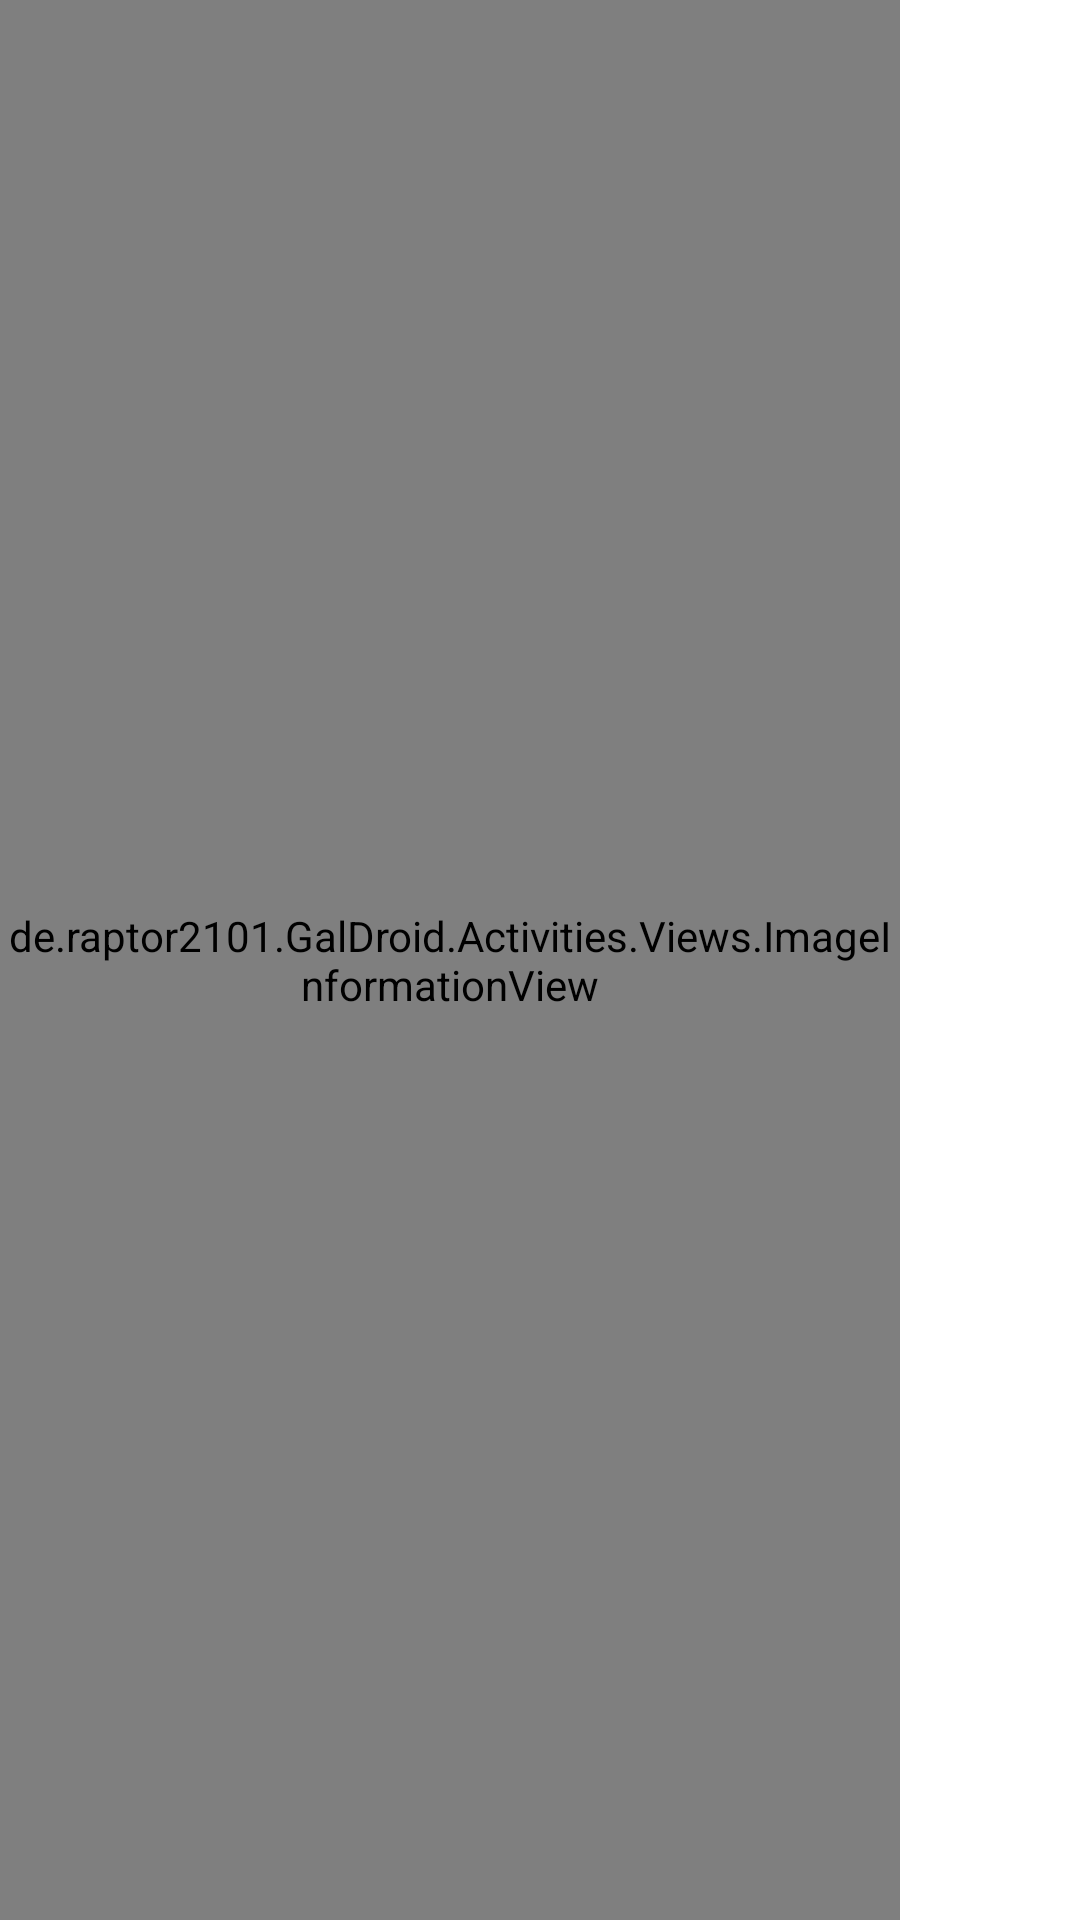

Here is an Android app screen rendered from its layout file. Give the layout XML and the strings, colors and styles it references.
<!-- AndroidManifest.xml: fallback theme Theme.MaterialComponents.DayNight.NoActionBar -->
<!-- res/layout/image_view_activity.xml -->
<?xml version="1.0" encoding="utf-8"?>
<LinearLayout 
    xmlns:android="http://schemas.android.com/apk/res/android"
    android:layout_width="match_parent"
    android:layout_height="match_parent"
    android:orientation="vertical" >

    <LinearLayout
        android:layout_width="fill_parent"
        android:layout_height="fill_parent"
        android:layout_weight="2"
        android:orientation="horizontal" >

        <de.raptor2101.GalDroid.Activities.Views.ImageInformationView
            android:id="@+id/viewImageInformations"
            android:layout_width="300dp"
            android:layout_height="fill_parent"
            android:layout_marginRight="10dp"/>

        <Gallery
            android:id="@+id/singleImageGallery"
            android:layout_width="fill_parent"
            android:layout_height="fill_parent"
            android:spacing="25dp" />
    </LinearLayout>

    <Gallery
        android:id="@+id/thumbnailImageGallery"
        android:layout_width="fill_parent"
        android:layout_height="200dp"
        android:layout_weight="1"
        android:spacing="25dp"
        android:visibility="gone" />

</LinearLayout>
<!-- resources referenced by this layout -->
<resources>

</resources>
